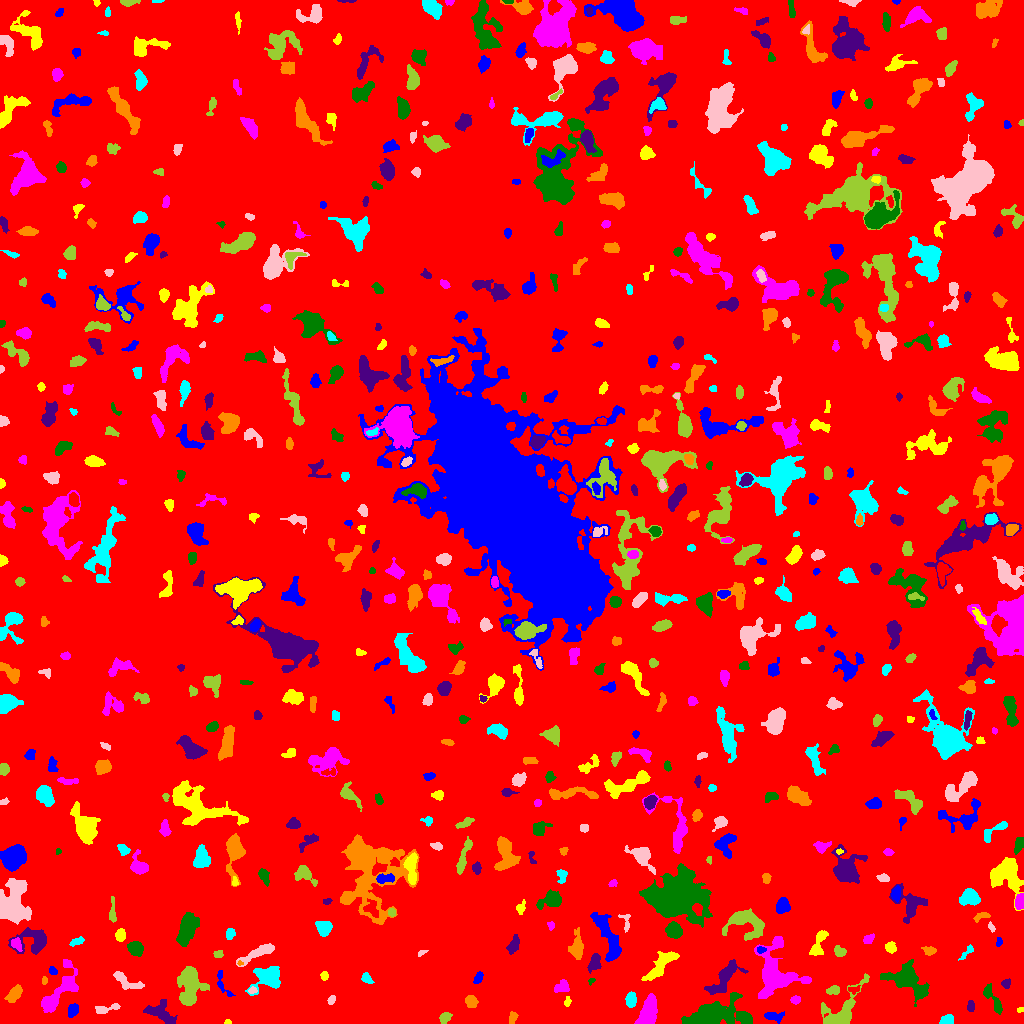

The table this chart was drawn from, first rows:
ID, X, Y, A, B, theta, total_flux, mu_max, mu_median, mu_mean, R_fwhm, R_e, R10, R90, x_start, x_end, y_start, y_end, area, greylevel
0, 509.7, 510.1, 297.4, 293, -0.8805, 1381433, 10.0, 1.0, 1.634, 124.6, 230, 88.12, 382.4, 0, 1023, 0, 1023, 845304, 1.634
1, 773.7, 7.399, 5.122, 2.218, -0.08307, 336.0, 4.0, 2.0, 2.154, 5.809, 3.989, 1.596, 6.206, 764, 784, 0, 12, 156, 6.154
2, 227.5, 1.045, 1.752, 0.976, 0.0, 44.0, 3.0, 1.0, 1.333, 2.111, 1.596, 0.5642, 2.585, 224, 231, 0, 4, 33, 6.333
3, 647.8, 11.46, 8.349, 3.712, 1.244, 2735, 14.0, 6.0, 6.091, 7.878, 6.699, 2.585, 10.36, 634, 657, 0, 30, 449, 9.091
4, 744.9, 5.458, 3.596, 2.198, -0.7885, 581.0, 9.0, 5.0, 4.241, 4.687, 3.656, 1.493, 5.47, 737, 751, 0, 12, 137, 10.24
5, 161.4, 10.04, 8.461, 4.574, -0.5586, 971.0, 6.0, 3.0, 2.562, 7.878, 6.408, 2.394, 9.608, 143, 177, 0, 24, 379, 6.562
6, 512.5, 6.52, 2.708, 1.64, 1.319, 198.0, 7.0, 2.0, 2.176, 2.646, 2.585, 0.9772, 4.222, 509, 518, 0, 12, 91, 7.176
7, 946.6, 3.129, 3.212, 2.229, 0.2879, 711.0, 12.0, 6.0, 5.828, 4.442, 3.338, 1.382, 5.232, 939, 953, 0, 9, 122, 9.828
8, 107.9, 15.16, 7.599, 1.865, 0.1874, 420.0, 7.0, 2.0, 2.727, 3.038, 3.989, 1.382, 6.206, 95, 120, 10, 20, 154, 6.727
9, 444.8, 5.805, 3.112, 2.314, 0.7366, 210.0, 4.0, 2.0, 1.81, 4.618, 3.385, 1.262, 5.352, 439, 452, 0, 11, 116, 6.81
10, 593.2, 7.42, 5.694, 1.874, -1.553, 269.0, 5.0, 2.0, 1.735, 3.568, 3.656, 1.382, 5.557, 589, 599, 0, 21, 155, 6.735
11, 73.24, 13.19, 2.931, 2.166, 1.048, 363.0, 8.0, 2.0, 2.729, 3.827, 3.192, 1.128, 5.078, 68, 78, 6, 20, 133, 7.729
12, 1020, 13.78, 1.815, 1.199, 0.2331, 79.0, 4.0, 2.0, 2.194, 2.706, 1.784, 0.5642, 2.877, 1017, 1023, 11, 16, 36, 6.194
13, 59.43, 32.01, 16.03, 5.307, 0.9725, 2113, 8.0, 3.0, 3.192, 9.219, 8.117, 3.038, 12.58, 41, 78, 11, 64, 662, 7.192
14, 710.2, 8.093, 14.92, 5.564, 0.2631, 4103, 14.0, 4.0, 4.111, 7.181, 9.097, 3.241, 14.92, 681, 752, 0, 31, 998, 8.111
15, 970.7, 17.56, 2.841, 1.591, 1.538, 176.0, 5.0, 2.0, 2.173, 3.29, 2.764, 0.9772, 4.222, 967, 974, 12, 23, 81, 7.173
16, 471.4, 21.55, 3.097, 2.333, -1.474, 264.0, 5.0, 2.0, 1.899, 3.868, 3.432, 1.382, 5.232, 465, 478, 16, 28, 139, 6.899
17, 630.7, 23.79, 3.36, 2.12, 1.496, 519.0, 11.0, 3.0, 3.437, 3.29, 3.385, 1.262, 5.528, 625, 636, 16, 32, 151, 8.437
18, 331.5, 23.5, 2.388, 1.432, 0.8656, 96.0, 3.0, 1.0, 1.455, 3.09, 2.326, 0.9772, 3.742, 327, 335, 19, 28, 66, 6.455
19, 841.1, 10.85, 13.55, 6.167, 0.8437, 2405, 13.0, 3.0, 3.661, 5.754, 7.069, 2.585, 12.03, 821, 869, 0, 50, 657, 7.661
20, 378.9, 23.25, 2.724, 1.688, -0.03578, 212.0, 5.0, 2.0, 2.753, 3.478, 2.706, 1.128, 4.26, 373, 384, 19, 26, 77, 6.753
21, 222.3, 40.11, 8.322, 2.506, -1.137, 230.0, 3.0, 1.0, 1.565, 4.72, 3.989, 1.493, 6.232, 217, 235, 27, 53, 147, 5.565
22, 567.2, 21.94, 2.293, 1.432, 1.275, 93.0, 4.0, 1.0, 1.55, 2.877, 2.111, 0.7979, 3.568, 564, 571, 17, 27, 60, 7.55
23, 795.5, 23.54, 2.316, 1.928, 0.09614, 251.0, 6.0, 4.0, 3.218, 4.068, 2.821, 1.128, 4.146, 790, 800, 19, 28, 78, 7.218
24, 993.8, 22.12, 9.387, 2.115, -1.021, 443.0, 6.0, 1.0, 1.893, 4.787, 4.029, 1.493, 6.77, 983, 1002, 9, 40, 234, 6.893
25, 723.8, 44.87, 11.58, 4.158, 0.8421, 1943, 9.0, 4.0, 4.014, 7.464, 7.247, 2.764, 11, 704, 748, 29, 64, 484, 8.014
26, 14.68, 30.01, 4.496, 2.474, 0.9114, 715.0, 10.0, 3.0, 3.54, 4.514, 4.146, 1.596, 6.84, 4, 22, 21, 39, 202, 7.54
27, 267.3, 46.43, 7.222, 5.639, 0.1871, 1872, 9.0, 4.0, 3.707, 7.569, 6.84, 2.646, 10.81, 245, 280, 28, 57, 505, 7.707
28, 252.5, 33.11, 2.044, 1.555, 0.1925, 103.0, 4.0, 2.0, 1.907, 3.09, 2.185, 0.7979, 3.613, 248, 257, 30, 37, 54, 7.907
29, 833.9, 33.29, 3.116, 1.943, 0.1669, 298.0, 6.0, 2.0, 2.734, 3.909, 2.932, 1.128, 4.853, 826, 839, 29, 38, 109, 7.734
30, 852.9, 33.78, 2.965, 1.328, -0.1428, 67.0, 2.0, 1.0, 0.9054, 4.068, 2.394, 0.9772, 3.785, 848, 860, 29, 38, 74, 7.905
31, 478.3, 45.59, 3.086, 1.797, 1.079, 224.0, 5.0, 2.0, 2.358, 3.523, 3.038, 1.128, 4.72, 473, 483, 40, 52, 95, 7.358
32, 324.5, 47.41, 2.162, 1.823, -1.462, 182.0, 6.0, 3.0, 2.716, 3.29, 2.459, 0.9772, 3.949, 320, 328, 43, 52, 67, 6.716
33, 561.4, 36.61, 4.041, 2.864, 0.4941, 466.0, 5.0, 3.0, 3.006, 5.809, 4.184, 1.693, 6.283, 554, 569, 31, 44, 155, 7.006
34, 591.4, 42.55, 1.893, 1.327, 0.7416, 87.0, 5.0, 2.0, 2.231, 2.326, 1.954, 0.5642, 3.038, 588, 595, 38, 45, 39, 7.231
35, 1006, 39.84, 2.079, 1.914, 0.3589, 108.0, 4.0, 1.0, 1.367, 3.141, 2.459, 0.7979, 4.068, 1001, 1010, 35, 45, 79, 6.367
36, 44.34, 42.98, 1.982, 1.409, 1.561, 158.0, 6.0, 3.0, 3.511, 3.29, 2.185, 0.7979, 3.29, 42, 47, 39, 47, 45, 8.511
37, 366.5, 44.99, 3.09, 2.101, -0.8585, 268.0, 5.0, 3.0, 2.68, 4.107, 3.141, 1.262, 4.886, 361, 374, 40, 51, 100, 7.68
38, 126.6, 41.72, 8.65, 2.923, -0.4911, 688.0, 6.0, 3.0, 2.688, 6.747, 5.262, 2.111, 7.939, 113, 144, 34, 52, 256, 6.688
39, 190, 37.82, 10.06, 4.944, 1.493, 3785, 15.0, 4.0, 5.242, 7.979, 7.59, 2.932, 12.5, 177, 209, 18, 57, 722, 9.242
40, 458.6, 43.91, 4.017, 3.509, -1.515, 962.0, 9.0, 4.0, 3.911, 5.171, 4.687, 1.784, 7.527, 451, 467, 35, 55, 246, 7.911
41, 52.91, 52.39, 2.115, 1.654, -0.3729, 99.0, 3.0, 1.0, 1.523, 3.192, 2.326, 0.9772, 3.7, 49, 57, 49, 57, 65, 7.523
42, 661.4, 58.61, 11.06, 3.19, 0.8002, 1908, 9.0, 4.0, 4.376, 7.878, 6.433, 2.646, 10.06, 641, 679, 43, 72, 436, 8.376
43, 775.7, 50.32, 13.3, 9.996, -1.349, 4242, 12.0, 3.0, 3.595, 9.045, 9.558, 3.613, 16.49, 754, 811, 25, 87, 1180, 7.595
44, 908.4, 42.97, 10.99, 5.983, -0.6125, 3054, 10.0, 3.0, 3.91, 9.575, 8.273, 3.29, 13.51, 880, 929, 17, 64, 781, 7.91
45, 594.4, 61.51, 4.636, 2.367, 1.203, 320.0, 6.0, 2.0, 1.749, 3.827, 3.568, 1.262, 5.944, 587, 601, 50, 70, 183, 6.749
46, 240, 60.16, 1.587, 1.153, -0.1942, 105.0, 6.0, 4.0, 3.889, 2.706, 1.693, 0.5642, 2.585, 237, 243, 58, 63, 27, 10.89
47, 966.7, 70.77, 5.329, 1.597, 0.796, 155.0, 3.0, 2.0, 1.632, 4.107, 3.29, 1.262, 4.983, 958, 973, 63, 79, 95, 5.632
48, 422.2, 71.22, 2.543, 1.18, 0.4537, 72.0, 4.0, 1.0, 1.532, 2.646, 1.954, 0.5642, 3.192, 418, 428, 67, 73, 47, 7.532
49, 218.1, 69.34, 2.413, 1.965, 0.08075, 97.0, 3.0, 1.0, 1.406, 3.038, 2.646, 0.9772, 4.146, 213, 223, 66, 73, 69, 7.406
50, 483.2, 88.94, 14.53, 13.41, 0.8521, 4658, 10.0, 3.0, 3.545, 11.82, 11.11, 4.222, 17.51, 454, 521, 53, 116, 1314, 7.545
51, 760.9, 73.68, 2.188, 1.596, -0.01651, 115.0, 4.0, 2.0, 1.949, 3.385, 2.326, 0.7979, 3.742, 757, 766, 70, 77, 59, 8.949
52, 890.4, 76.03, 2.586, 2.47, -1.352, 391.0, 8.0, 3.0, 3.491, 4.029, 3.192, 1.262, 5.078, 885, 896, 70, 82, 112, 7.491
53, 16.29, 79.51, 3.327, 2.176, -1.036, 276.0, 6.0, 2.0, 2.4, 3.909, 3.338, 1.262, 5.232, 11, 22, 72, 86, 115, 9.4
54, 135.9, 75.23, 3.712, 3.023, -0.5168, 1091, 12.0, 5.0, 5.322, 5.232, 4.184, 1.693, 6.794, 127, 143, 67, 82, 205, 9.322
55, 513.6, 78.41, 4.599, 2.496, 1.146, 379.0, 4.0, 2.0, 2.256, 6.232, 4.184, 1.693, 6.358, 506, 519, 69, 89, 168, 8.256
56, 929.4, 72.87, 3.131, 1.776, -0.1061, 151.0, 5.0, 1.0, 1.452, 2.459, 2.764, 0.9772, 4.478, 921, 936, 68, 77, 104, 6.452
57, 77.33, 82.18, 3.777, 1.697, 0.3541, 283.0, 5.0, 3.0, 2.888, 4.26, 3.141, 1.262, 4.853, 69, 84, 77, 87, 98, 6.888
58, 258.7, 70.98, 11.13, 2.338, 0.4526, 1164, 8.0, 3.0, 3.626, 6.84, 5.441, 2.185, 8.74, 236, 274, 57, 80, 321, 7.626
59, 839.5, 72.26, 2.987, 2.198, -0.3861, 388.0, 8.0, 3.0, 3.434, 4.068, 3.192, 1.128, 5.14, 834, 846, 67, 78, 113, 7.434
... 628 more rows
